Dataset: boardTrainingData (GitHub, mcwhorpj/boardTrainingData). Classes: Arduino Nano, Arduino Uno, Jetson Nano, Jetson Xavier NX, Raspberry Pi Three, Raspberry Pi Zero.

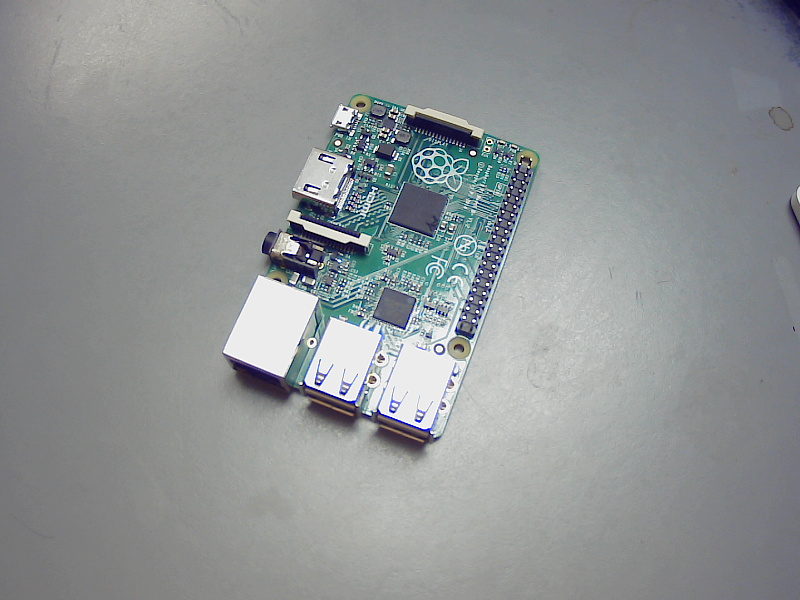
Label: Raspberry Pi Three

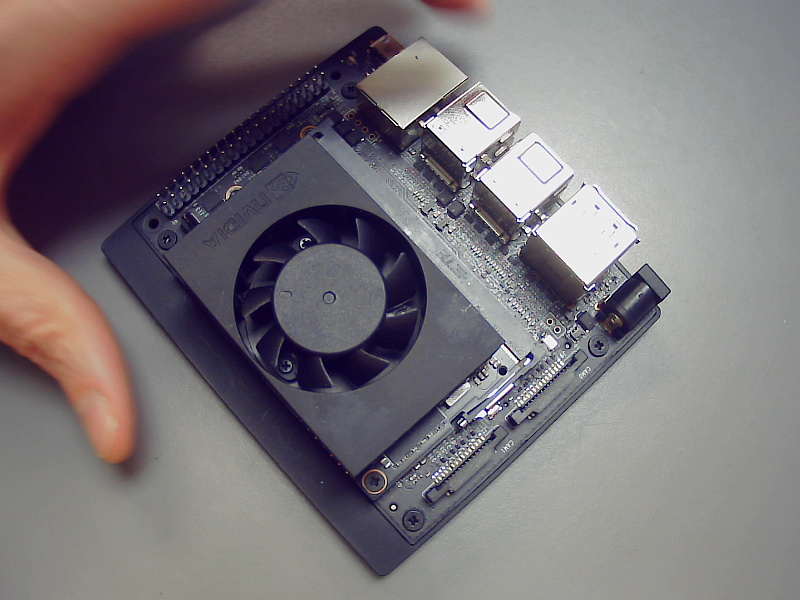
Label: Jetson Xavier NX

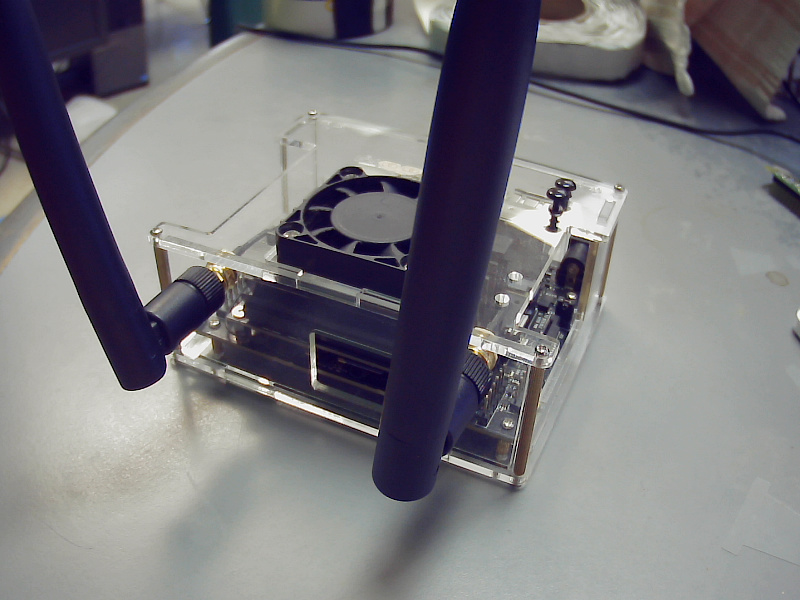
Label: Jetson Nano

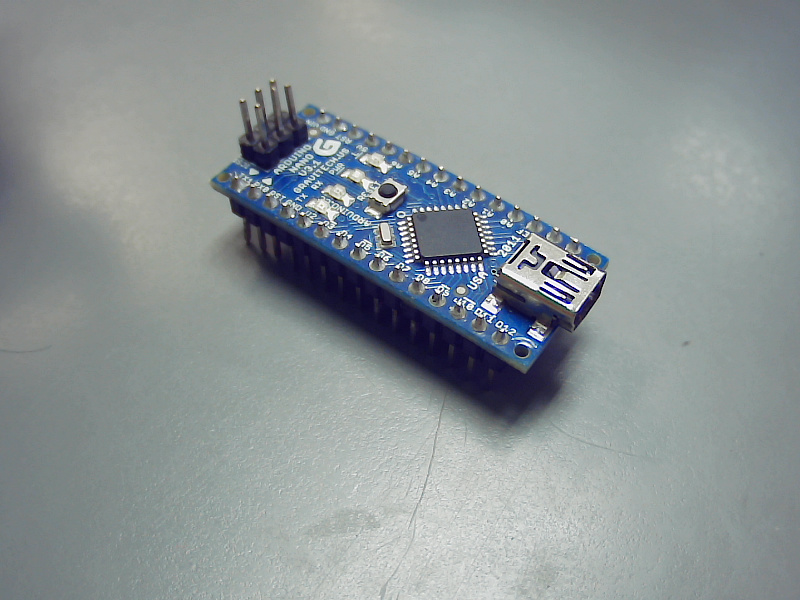
Label: Arduino Nano

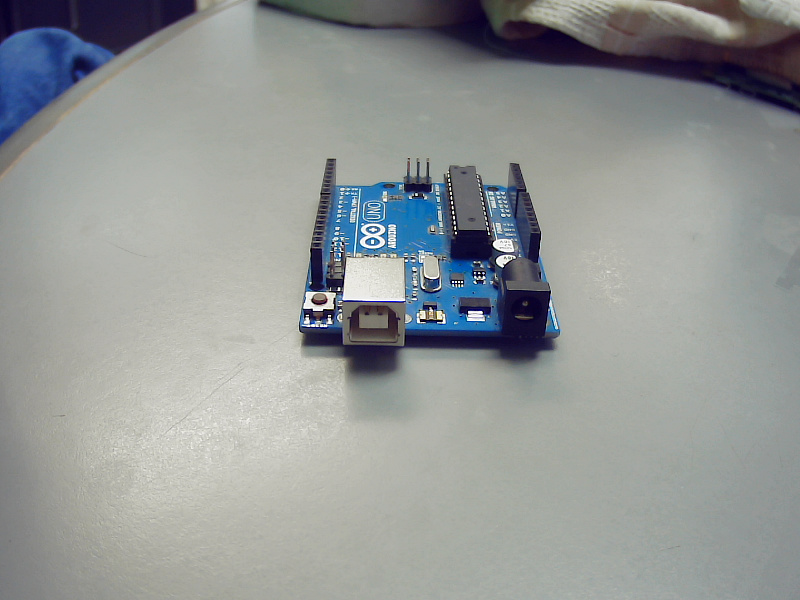
Label: Arduino Uno

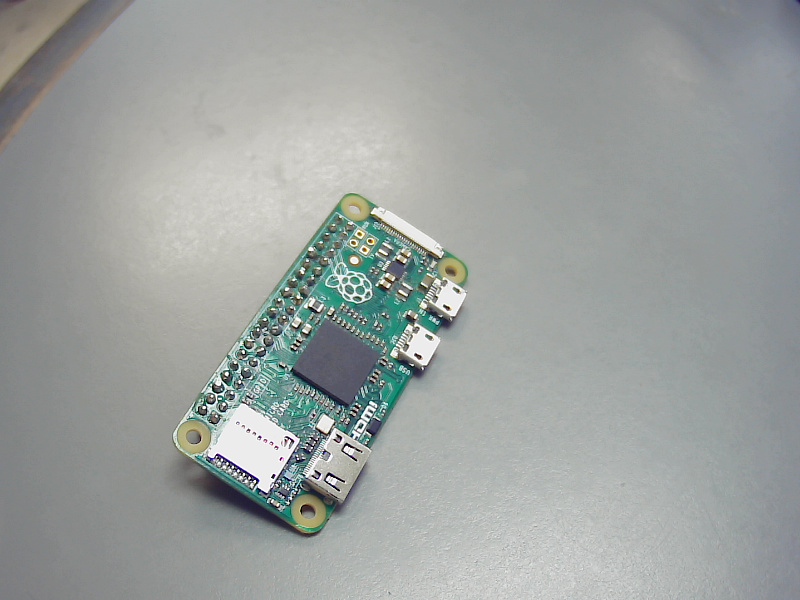
Label: Raspberry Pi Zero
